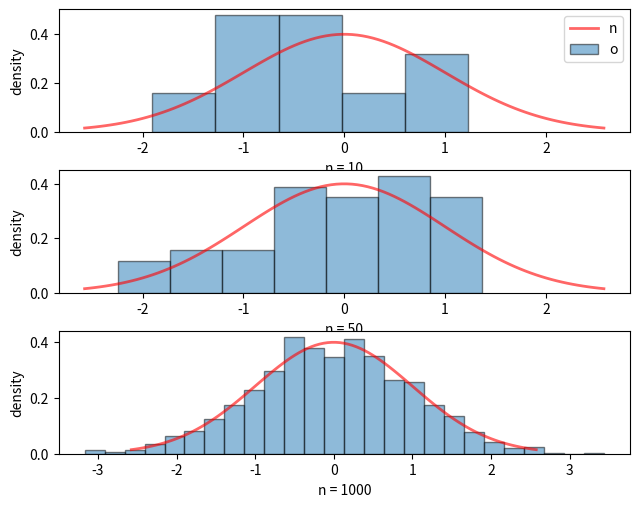

The matplotlib source for this figure:
import math
import numpy as np
from scipy.stats import norm, cauchy, uniform, poisson, laplace
import matplotlib.pyplot as plt
from statistics import median, mean
import pandas as pd


def Distribution_Graphics(distribution, loc=0, scale=1, interval=0.005):
    """НОРМАЛЬНОЕ РАСПРЕДЕЛЕНИЕ"""

    name = distribution.name

    #  выбираем 10 нормально распределенных точек
    dist10 = distribution.rvs(size=10, loc=loc, scale=scale)
    dist50 = distribution.rvs(size=50, loc=loc, scale=scale)
    dist1000 = distribution.rvs(size=1000, loc=loc, scale=scale)

    plt.subplot(311)

    plt.tight_layout()
    # plt.tight_layout(h_pad=0.1)

    #  устанавливаем точки по оси икс
    x = np.linspace(distribution.ppf(interval, loc, scale), distribution.ppf(1 - interval, loc, scale), 100)

    #  плотность распределения:
    ax1 = plt.subplot(3, 1, 1)
    ax1.plot(x, distribution.pdf(x, loc, scale), 'r-', lw=2, alpha=0.6, label='{} pdf'.format(name))

    #  строим гистограмму
    ax1.hist(dist10, density=True, bins='auto', edgecolor='black', alpha=0.5)
    ax1.legend('{} pdf'.format(name))
    ax1.set_xlabel('n = 10')
    ax1.set_ylabel('density')

    ax2 = plt.subplot(3, 1, 2)
    ax2.plot(x, distribution.pdf(x, loc, scale), 'r-', lw=2, alpha=0.6, label='{} pdf'.format(name))
    ax2.hist(dist50, density=True, bins='auto', edgecolor='black', alpha=0.5)
    ax2.set_xlabel('n = 50')
    ax2.set_ylabel('density')

    ax3 = plt.subplot(3, 1, 3)
    ax3.plot(x, distribution.pdf(x, loc, scale), 'r-', lw=2, alpha=0.6, label='{} pdf'.format(name))
    ax3.hist(dist1000, density=True, bins='auto', edgecolor='black', alpha=0.5)
    ax3.set_xlabel('n = 1000')
    ax3.set_ylabel('density')
    plt.show()


def z_R(array):
    return (min(array) + max(array)) / 2


def z_P(array, p):
    """подается уже отсторированный массив"""
    if (len(array) * p) % 1 == 0:
        ind = len(array) * p
    else:
        ind = math.floor((len(array) * p)) + 1

    return array[int(ind)]


def z_Q(array):
    return (z_P(array, 0.25) + z_P(array, 0.75)) / 2


def z_Tr(array):
    result = 0
    r = math.floor(len(array) / 4)
    for i in range(r, len(array) - r - 1, 1):
        result += array[i]

    return result / (len(array) - 2 * r)


def Characteristics_Evaluate(distribution, loc=0, scale=1):
    super_dict = {'10': {'mean': 0,
                         'median': 0,
                         'z_R': 0,
                         'z_Q': 0,
                         'z_Tr': 0},
                  '100': {'mean': 0,
                          'median': 0,
                          'z_R': 0,
                          'z_Q': 0,
                          'z_Tr': 0},
                  '1000': {'mean': 0,
                           'median': 0,
                           'z_R': 0,
                           'z_Q': 0,
                           'z_Tr': 0}}

    distributions_dict = {'10': [], '100': [], '1000': []}

    super_dict_power_two = {'10': super_dict['10'].copy(),
                            '100': super_dict['100'].copy(),
                            '1000': super_dict['1000'].copy()}

    commands = [mean, median, z_R, z_Q, z_Tr]

    for i in range(1000):
        distributions_dict['10'] = (distribution.rvs(size=10, loc=loc, scale=scale))
        distributions_dict['100'] = distribution.rvs(size=100, loc=loc, scale=scale)
        distributions_dict['1000'] = distribution.rvs(size=1000, loc=loc, scale=scale)

        distributions_dict['10'].sort()
        distributions_dict['100'].sort()
        distributions_dict['1000'].sort()

        if i == 0:
            for cmd in commands:
                for key in super_dict.keys():
                    super_dict[key][cmd.__name__] = cmd(distributions_dict[key])
                    super_dict_power_two[key][cmd.__name__] = cmd(distributions_dict[key]) ** 2

        else:
            for cmd in commands:
                for key in super_dict:
                    super_dict[key][cmd.__name__] = (super_dict[key][cmd.__name__] * i + cmd(distributions_dict[key])) / (i + 1)
                    super_dict_power_two[key][cmd.__name__] = ((super_dict_power_two[key][cmd.__name__] * i +
                                                               cmd(distributions_dict[key])** 2) /
                                                               (i + 1))



    return super_dict, super_dict_power_two









#неправильный вывод (mean при n=1000 слишком далеко от 10)
def poisson_calculate(mu):
    super_dict = {'10': {'mean': 0,
                         'median': 0,
                         'z_R': 0,
                         'z_Q': 0,
                         'z_Tr': 0},
                  '100': {'mean': 0,
                          'median': 0,
                          'z_R': 0,
                          'z_Q': 0,
                          'z_Tr': 0},
                  '1000': {'mean': 0,
                           'median': 0,
                           'z_R': 0,
                           'z_Q': 0,
                           'z_Tr': 0}}
    commands = [mean, median, z_R, z_Q, z_Tr]
    distributions_dict = {'10': [], '100': [], '1000': []}

    super_dict_power_two = {'10': super_dict['10'].copy(),
                            '100': super_dict['100'].copy(),
                            '1000': super_dict['1000'].copy()}

    for i in range(1000):
        distributions_dict['10'] = poisson.rvs(mu, size=10)
        distributions_dict['100'] = poisson.rvs(mu, size=100)
        distributions_dict['1000'] = poisson.rvs(mu, size=1000)

        distributions_dict['10'].sort()
        distributions_dict['100'].sort()
        distributions_dict['1000'].sort()

        if i == 0:
            for cmd in commands:
                for key in super_dict.keys():
                    super_dict[key][cmd.__name__] = cmd(distributions_dict[key])
                    super_dict_power_two[key][cmd.__name__] = cmd(distributions_dict[key]) ** 2

        else:
            for cmd in commands:
                for key in super_dict:
                    super_dict[key][cmd.__name__] = (super_dict[key][cmd.__name__] * i + cmd(distributions_dict[key])) / (
                                i + 1)
                    super_dict_power_two[key][cmd.__name__] = ((super_dict_power_two[key][cmd.__name__] * i +
                                                               cmd(distributions_dict[key])** 2) /
                                                               (i + 1))
    print(super_dict)
    print(super_dict_power_two)



def write_in_file(super_dict, super_dict_power_two):
    df = pd.DataFrame.from_dict(super_dict, 'index').reset_index()
    df1 = pd.DataFrame.from_dict(super_dict_power_two,'index').reset_index()
    return df, df1



def write_concat_df_in_file():
    df_array = []
    frames = []
    frames_power = []
    distr_array = [[norm, 0, 1], [cauchy, 0, 1], [laplace, 0, 1 / math.sqrt(2)],[uniform, -math.sqrt(3),math.sqrt(3)]]
    count = 0
    for sub_arr in distr_array:
        super_dict, super_dict_power_two = Characteristics_Evaluate(sub_arr[0], sub_arr[1], sub_arr[2])
        sup_dict,super_dict_power_two = write_in_file(super_dict, super_dict_power_two)
        # df2 = pd.DataFrame(np.insert(sup_dict.values, count, values=[f'{sub_arr[0].name}', '', '', '', '', ''], axis=0))
        df2 = pd.DataFrame(super_dict)
        df2_power = pd.DataFrame(np.insert(super_dict_power_two.values, count, values=[f'{sub_arr[0].name}', '', '', '', '', ''], axis=0))
        df2.columns = sup_dict.columns
        df2[['mean','median','z_R','z_Q','z_Tr']] = df2[['mean','median','z_R','z_Q','z_Tr']].astype(int)
        df2_power.columns = super_dict_power_two.columns
        frames.append(df2)
        frames_power.append(df2_power)
    result = pd.concat(frames)
    result_power = pd.concat(frames_power)
    result_power = result_power.apply(lambda x: x*x)
    df_array.append(result)
    df_array.append(result_power)
    multiple_dfs(df_array,'sheet1','file.xlsx',3)

def multiple_dfs(df_list, sheets, file_name, spaces):
    writer = pd.ExcelWriter(file_name,engine='xlsxwriter')
    column = 0
    for dataframe in df_list:
        dataframe.to_excel(writer,sheet_name=sheets,startrow=0 , startcol=column,index=False)
        column = column + 8
    writer.save()

# list of dataframes

# run function


def emperic_functions(distribution, loc, scale):
    dist20 = distribution.rvs(size=20, loc=loc, scale=scale)
    dist60 = distribution.rvs(size=60, loc=loc, scale=scale)
    dist100 = distribution.rvs(size=100, loc=loc, scale=scale)


    ax1 = plt.subplot(1, 3, 1)
    ax1.hist(dist20,alpha=1, histtype='step', cumulative=True, bins=len(dist20),density=True,range=(-4,4))
    x = np.linspace(-4,4,100)
    ax1.plot(x, distribution(loc=loc,scale=scale).cdf(x),
            'g-', lw=2, alpha=0.8, label='laplace pdf')
    # sns.kdeplot(dist20, cumulative=True)
    ax1.set_box_aspect(1)
    ax1.set_xlim(-4, 4)
    # ax1.legend('{} pdf'.format(name))
    ax1.set_xlabel(f'n = 20 - {distribution.name}')
    # ax1.set_ylabel('density')

    ax2 = plt.subplot(1, 3, 2)
    ax2.hist(dist60,alpha=1, histtype='step', cumulative=True, bins=len(dist60), density=True,range=(-4,4))
    ax2.plot(x, distribution(loc=loc,scale=scale).cdf(x),
            'g-', lw=2, alpha=0.8, label='laplace pdf')
    # sns.kdeplot(dist60, cumulative=True)
    ax2.set_box_aspect(1)
    ax2.set_xlim(-4, 4)
    ax2.set_xlabel(f'n = 60 - {distribution.name}')
    # ax2.set_ylabel('density')

    ax3 = plt.subplot(1, 3, 3)

    ax3.hist(dist100, alpha=1, histtype='step', cumulative=True, bins=len(dist100), density=True,range=(-4,4))
    ax3.plot(x, distribution(loc=loc,scale=scale).cdf(x),
            'g-', lw=2, alpha=0.8, label='laplace pdf')
    ax3.set_xlim(-4,4)
    # sns.kdeplot(dist100, cumulative=True)
    ax3.set_box_aspect(1)
    ax3.set_xlabel(f'n = 100 - {distribution.name}')
    # ax3.set_ylabel('density')
    plt.show()


def emperic_functions_poisson():
    dist20 = poisson.rvs(10, size=20)
    dist60 = poisson.rvs(10, size=60)
    dist100 = poisson.rvs(10, size=100)


    ax1 = plt.subplot(1, 3, 1)
    ax1.hist(dist20,alpha=1, histtype='step', cumulative=True, bins=len(dist20),density=True,range=(6,14))
    x = np.linspace(6,14,100)
    ax1.plot(x, poisson(10).cdf(x),
            'g-', lw=2, alpha=0.8, label='laplace pdf')
    # sns.kdeplot(dist20, cumulative=True)
    ax1.set_box_aspect(1)
    ax1.set_xlim(6, 14)
    # ax1.legend('{} pdf'.format(name))
    ax1.set_xlabel(f'n = 20 - {poisson.name}')
    # ax1.set_ylabel('density')

    ax2 = plt.subplot(1, 3, 2)
    ax2.hist(dist60,alpha=1, histtype='step', cumulative=True, bins=len(dist60), density=True, range=(6, 14))
    x = np.linspace(6, 14, 100)
    ax2.plot(x, poisson(10).cdf(x),
             'g-', lw=2, alpha=0.8, label='laplace pdf')
    # sns.kdeplot(dist20, cumulative=True)
    ax2.set_box_aspect(1)
    ax2.set_xlim(6, 14)
    # ax1.legend('{} pdf'.format(name))
    ax2.set_xlabel(f'n = 60 - {poisson.name}')
    # ax1.set_ylabel('density')

    ax3 = plt.subplot(1, 3, 3)
    ax3.hist(dist100,alpha=1, histtype='step', cumulative=True, bins=len(dist100), density=True, range=(6, 14))
    x = np.linspace(6, 14, 100)
    ax3.plot(x, poisson(10).cdf(x),
             'g-', lw=2, alpha=0.8, label='laplace pdf')
    # sns.kdeplot(dist20, cumulative=True)
    ax3.set_box_aspect(1)
    ax3.set_xlim(6, 14)
    # ax1.legend('{} pdf'.format(name))
    ax3.set_xlabel(f'n = 100 - {poisson.name}')
    # ax1.set_ylabel('density')

    plt.show()

    plt.show()



    plt.show()




if __name__ == '__main__':
     Distribution_Graphics(norm)
    # Characteristics_Evaluate(norm)
    # poisson_calculate(10)
    # write_concat_df_in_file()
    # emperic_functions(norm,0,1)
    # emperic_functions(cauchy, 0, 1)
    # emperic_functions(laplace, 0, 1 / math.sqrt(2))
    # emperic_functions(uniform, -math.sqrt(3), 2*math.sqrt(3))
    # emperic_functions_poisson()




